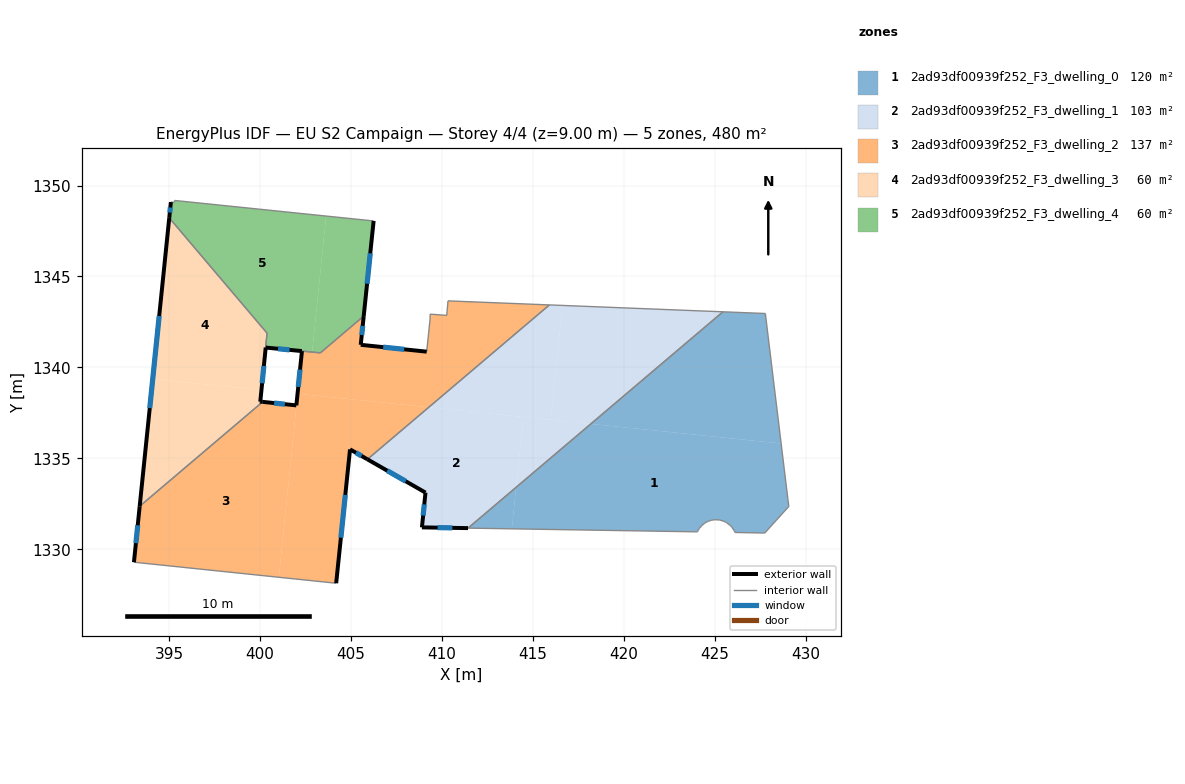
=== STOREY PLAN SPEC (per zone: floor XY polygon, exterior-wall plan segments, windows/doors) ===
zone 1: 2ad93df00939f252_F3_dwelling_0  (119.9 m²)
  floor: (428.65, 1335.81) (429.03, 1332.72) (429.08, 1332.35) (427.75, 1330.89) (426.12, 1330.92) (426.08, 1331.01) (425.94, 1331.23) (425.84, 1331.32) (425.64, 1331.47) (425.52, 1331.53) (425.28, 1331.61) (425.02, 1331.62) (424.90, 1331.61) (424.77, 1331.58) (424.65, 1331.54) (424.53, 1331.48) (424.42, 1331.41) (424.32, 1331.33) (424.24, 1331.24) (424.16, 1331.15) (424.09, 1331.04) (424.05, 1330.96) (413.84, 1331.12) (414.08, 1333.40) (418.19, 1336.89)
  floor: (427.79, 1342.96) (428.65, 1335.81) (418.19, 1336.89) (425.45, 1343.06)
  floor: (414.08, 1333.40) (413.84, 1331.12) (411.44, 1331.16)
  interior walls: 24
zone 2: 2ad93df00939f252_F3_dwelling_1  (103.3 m²)
  floor: (414.48, 1337.27) (414.08, 1333.40) (411.44, 1331.16) (408.90, 1331.20) (409.10, 1333.12) (405.90, 1334.94) (409.28, 1337.81)
  floor: (418.19, 1336.89) (414.08, 1333.40) (414.48, 1337.27)
  floor: (425.45, 1343.06) (418.19, 1336.89) (415.98, 1337.12) (416.63, 1343.41)
  floor: (416.63, 1343.41) (415.98, 1337.12) (409.28, 1337.81) (415.91, 1343.44)
  exterior wall: (405.90, 1334.94) – (409.10, 1333.12)  [3.7 m]
    window: (406.99, 1334.32) – (408.01, 1333.74)  [1.1 m²]
  exterior wall: (408.90, 1331.20) – (411.44, 1331.16)  [2.5 m]
    window: (409.76, 1331.19) – (410.57, 1331.17)  [0.8 m²]
  exterior wall: (409.10, 1333.12) – (408.90, 1331.20)  [1.9 m]
    window: (409.03, 1332.46) – (408.97, 1331.85)  [0.6 m²]
  interior walls: 3
zone 3: 2ad93df00939f252_F3_dwelling_2  (137.1 m²)
  floor: (402.07, 1338.55) (401.03, 1328.46) (393.06, 1329.29) (393.38, 1332.36) (400.14, 1338.10) (401.99, 1337.91)
  floor: (415.91, 1343.44) (409.28, 1337.81) (402.06, 1338.55) (402.30, 1340.90) (403.31, 1340.80) (405.70, 1342.82) (405.54, 1341.24) (409.16, 1340.87) (409.35, 1342.66) (409.35, 1342.93) (410.26, 1342.86) (410.33, 1343.66)
  floor: (409.28, 1337.81) (405.90, 1334.94) (404.95, 1335.49) (404.18, 1328.13) (401.03, 1328.46) (402.07, 1338.55)
  exterior wall: (402.30, 1340.90) – (401.99, 1337.91)  [3.0 m]
    window: (402.20, 1339.88) – (402.10, 1338.93)  [0.9 m²]
  exterior wall: (405.54, 1341.24) – (405.70, 1342.82)  [1.6 m]
    window: (405.59, 1341.78) – (405.64, 1342.28)  [0.5 m²]
  exterior wall: (409.16, 1340.87) – (405.54, 1341.24)  [3.6 m]
    window: (407.93, 1340.99) – (406.77, 1341.11)  [1.1 m²]
  exterior wall: (404.95, 1335.49) – (405.90, 1334.94)  [1.1 m]
    window: (405.27, 1335.31) – (405.58, 1335.13)  [0.3 m²]
  exterior wall: (404.18, 1328.13) – (404.95, 1335.49)  [7.4 m]
    window: (404.44, 1330.64) – (404.69, 1332.99)  [2.3 m²]
  exterior wall: (393.38, 1332.36) – (393.06, 1329.29)  [3.1 m]
    window: (393.27, 1331.32) – (393.17, 1330.33)  [0.9 m²]
  exterior wall: (401.99, 1337.91) – (400.14, 1338.10)  [1.9 m]
    window: (401.36, 1337.98) – (400.77, 1338.04)  [0.6 m²]
  interior walls: 11
zone 4: 2ad93df00939f252_F3_dwelling_3  (59.6 m²)
  floor: (395.01, 1348.22) (400.38, 1341.88) (400.07, 1338.76) (394.10, 1339.37)
  floor: (400.07, 1338.76) (399.99, 1337.98) (393.38, 1332.36) (394.10, 1339.37)
  exterior wall: (395.01, 1348.22) – (393.38, 1332.36)  [15.9 m]
    window: (394.45, 1342.83) – (393.93, 1337.76)  [4.9 m²]
  interior walls: 3
zone 5: 2ad93df00939f252_F3_dwelling_4  (59.8 m²)
  floor: (403.63, 1348.32) (402.86, 1340.84) (400.31, 1341.09) (400.07, 1338.76) (400.38, 1341.88) (395.01, 1348.22) (395.09, 1349.09) (395.27, 1349.07) (395.30, 1349.18)
  floor: (406.24, 1348.05) (405.70, 1342.82) (403.31, 1340.80) (402.86, 1340.84) (403.63, 1348.32)
  floor: (400.07, 1338.76) (400.01, 1338.12) (400.14, 1338.10) (399.99, 1337.98)
  exterior wall: (395.09, 1349.09) – (395.01, 1348.22)  [0.9 m]
    window: (395.06, 1348.80) – (395.04, 1348.52)  [0.3 m²]
  exterior wall: (405.70, 1342.82) – (406.24, 1348.05)  [5.3 m]
    window: (405.88, 1344.60) – (406.06, 1346.27)  [1.6 m²]
  exterior wall: (400.31, 1341.09) – (402.30, 1340.90)  [2.0 m]
    window: (400.99, 1341.02) – (401.62, 1340.96)  [0.6 m²]
  exterior wall: (400.01, 1338.12) – (400.31, 1341.09)  [3.0 m]
    window: (400.11, 1339.13) – (400.21, 1340.08)  [0.9 m²]
  exterior wall: (400.01, 1338.12) – (400.14, 1338.10)  [0.1 m]
  interior walls: 8

=== DERIVED (storey summary) ===
Building: EU S2 Campaign
Storey: 4 of 4  (floor level z = 9.00 m)
Storey gross floor area: 479.8 m²
Zones on this storey: 5
  - 2ad93df00939f252_F3_dwelling_0: floor 119.9 m²
  - 2ad93df00939f252_F3_dwelling_1: floor 103.3 m²; exterior wall 8.1 m (24.4 m²); 3 window(s) 2.5 m²; WWR 10.2%
  - 2ad93df00939f252_F3_dwelling_2: floor 137.1 m²; exterior wall 21.7 m (65.1 m²); 7 window(s) 6.6 m²; WWR 10.2%
  - 2ad93df00939f252_F3_dwelling_3: floor 59.6 m²; exterior wall 15.9 m (47.8 m²); 1 window(s) 4.9 m²; WWR 10.2%
  - 2ad93df00939f252_F3_dwelling_4: floor 59.8 m²; exterior wall 11.2 m (33.7 m²); 4 window(s) 3.4 m²; WWR 10.1%
Zone adjacency (shared interzone walls):
  - 2ad93df00939f252_F3_dwelling_0 ↔ 2ad93df00939f252_F3_dwelling_1
  - 2ad93df00939f252_F3_dwelling_1 ↔ 2ad93df00939f252_F3_dwelling_2
  - 2ad93df00939f252_F3_dwelling_2 ↔ 2ad93df00939f252_F3_dwelling_3
  - 2ad93df00939f252_F3_dwelling_2 ↔ 2ad93df00939f252_F3_dwelling_4
  - 2ad93df00939f252_F3_dwelling_3 ↔ 2ad93df00939f252_F3_dwelling_4